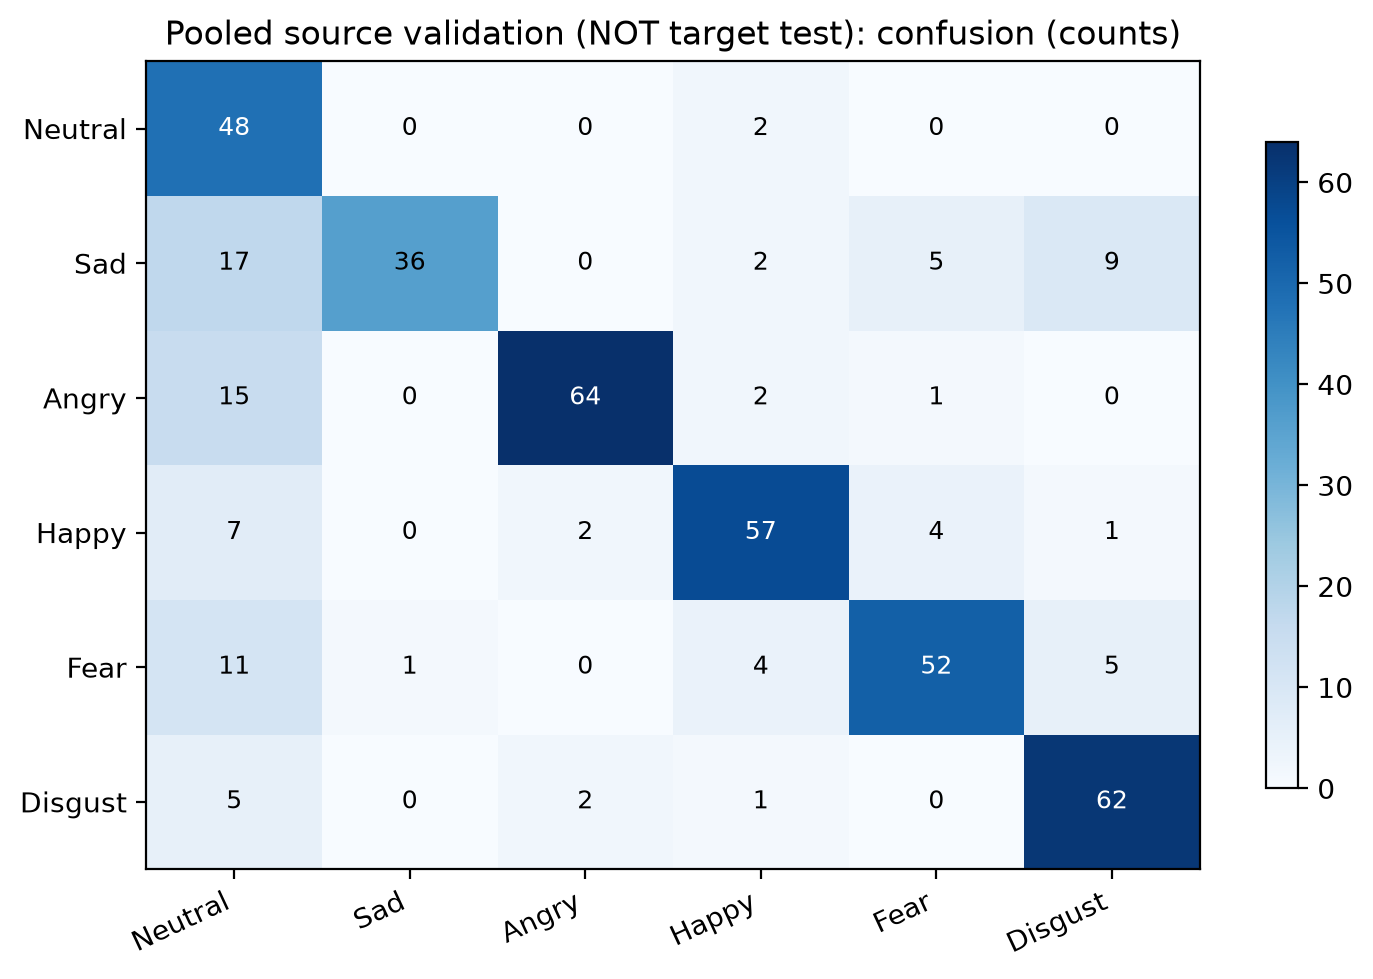

Source data for this figure (header and first rows):
, Neutral, Sad, Angry, Happy, Fear, Disgust
Neutral, 48, 0, 0, 2, 0, 0
Sad, 17, 36, 0, 2, 5, 9
Angry, 15, 0, 64, 2, 1, 0
Happy, 7, 0, 2, 57, 4, 1
Fear, 11, 1, 0, 4, 52, 5
Disgust, 5, 0, 2, 1, 0, 62
